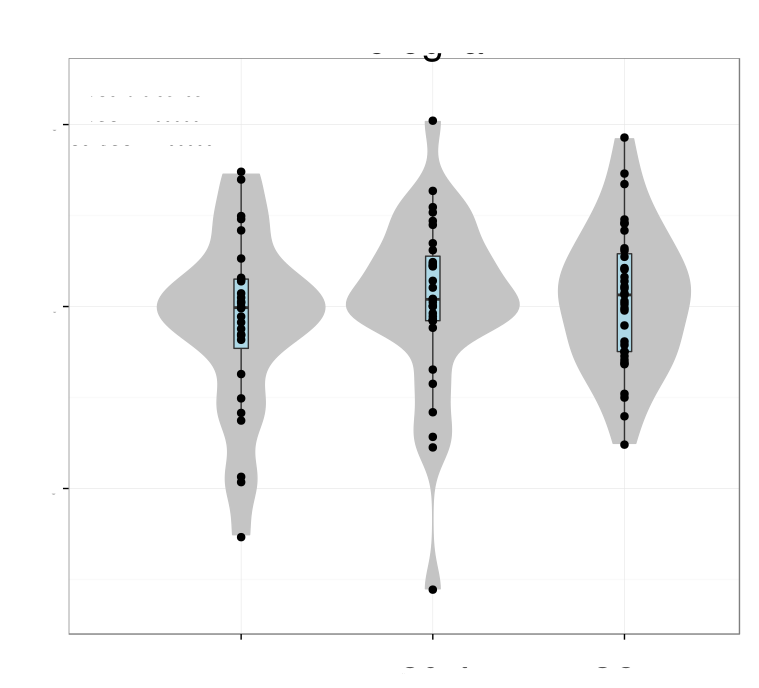

The file beside this chart, header and first rows:
# Variation explained: 0.3136 0.20237 0.…
CX3CR1	0.2818
HSPA1A	-0.2775
ATF3	-0.2143
CSF1R	0.2872
ADAMTS1	-0.2442
CD14	0.2507
JUN	-0.2171
MAFB	0.03376
OLFML3	0.2931
PPP1R15A	-0.218
TGFBR2	0.0601
ICAM1	-0.06018
CCL13	0.1575
HEXB	0.02334
LGMN	-0.02677
PDGFB	0.2339
ENTPD1	0.223
MLPH	0.2182
LAIR1	0.3202
STAB1	0.2785
GOLM1	-0.2134
